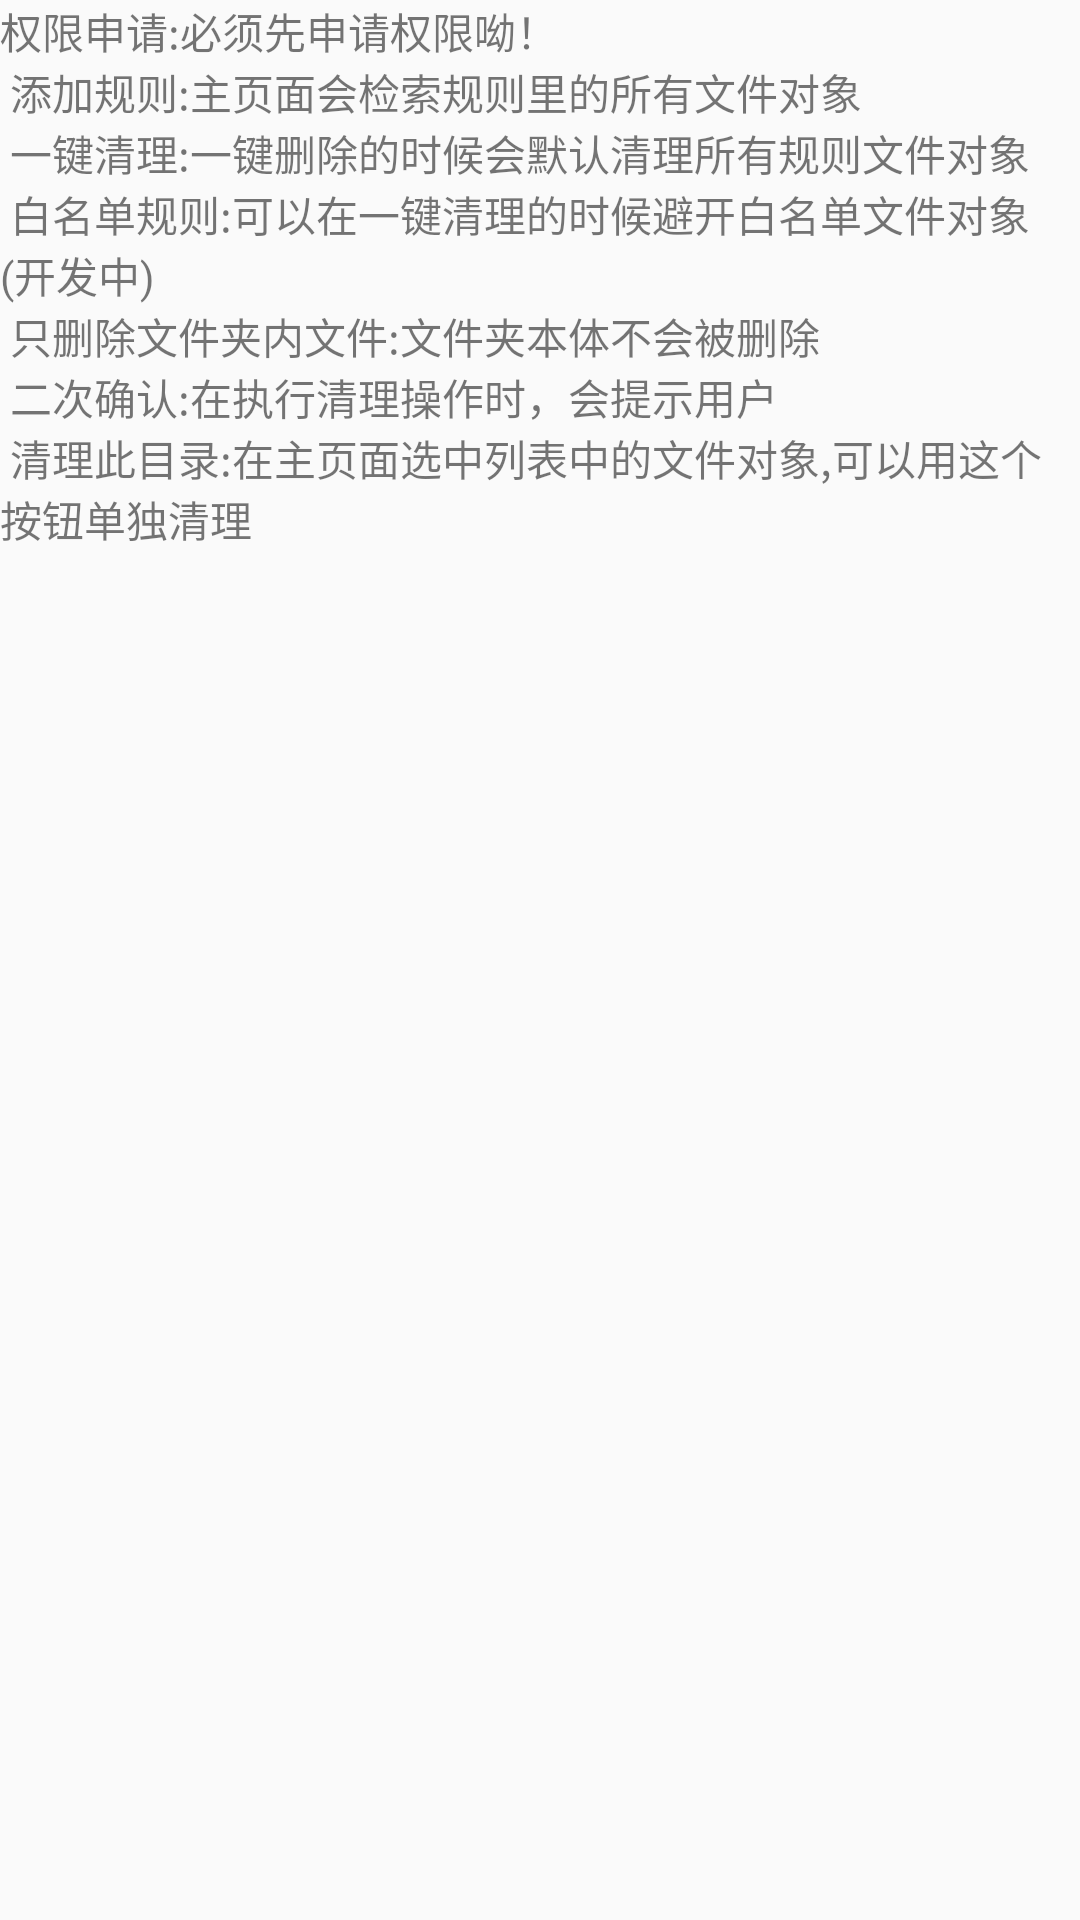

This screen was rendered from an Android layout file. Write that file and the resources it references.
<!-- AndroidManifest.xml: application theme AppTheme -->
<!-- res/layout/content_help.xml -->
<?xml version="1.0" encoding="utf-8"?>
<android.support.v4.widget.NestedScrollView xmlns:android="http://schemas.android.com/apk/res/android"
    xmlns:app="http://schemas.android.com/apk/res-auto"
    xmlns:tools="http://schemas.android.com/tools"
    android:layout_width="match_parent"
    android:layout_height="match_parent"
    app:layout_behavior="@string/appbar_scrolling_view_behavior"
    tools:context=".HelpActivity"
    tools:showIn="@layout/activity_help">

    <TextView
        android:layout_width="wrap_content"
        android:layout_height="wrap_content"
        android:layout_margin="@dimen/text_margin"
        android:text="@string/help_text" />

</android.support.v4.widget.NestedScrollView>
<!-- res/layout/activity_help.xml (included above) -->
<?xml version="1.0" encoding="utf-8"?>
<android.support.design.widget.CoordinatorLayout xmlns:android="http://schemas.android.com/apk/res/android"
    xmlns:app="http://schemas.android.com/apk/res-auto"
    xmlns:tools="http://schemas.android.com/tools"
    android:layout_width="match_parent"
    android:layout_height="match_parent"
    android:fitsSystemWindows="true"
    tools:context=".HelpActivity">

    <android.support.design.widget.AppBarLayout
        android:id="@+id/app_bar"
        android:layout_width="match_parent"
        android:layout_height="@dimen/app_bar_height"
        android:fitsSystemWindows="true"
        android:theme="@style/AppTheme.AppBarOverlay">

        <android.support.design.widget.CollapsingToolbarLayout
            android:id="@+id/toolbar_layout"
            android:layout_width="match_parent"
            android:layout_height="match_parent"
            android:fitsSystemWindows="true"
            app:contentScrim="?attr/colorPrimary"
            app:layout_scrollFlags="scroll|exitUntilCollapsed"
            app:toolbarId="@+id/toolbar">

            <android.support.v7.widget.Toolbar
                android:id="@+id/toolbar"
                android:layout_width="match_parent"
                android:layout_height="?attr/actionBarSize"
                app:layout_collapseMode="pin"
                app:popupTheme="@style/AppTheme.PopupOverlay" />

        </android.support.design.widget.CollapsingToolbarLayout>
    </android.support.design.widget.AppBarLayout>

    <include layout="@layout/content_help" />

    <android.support.design.widget.FloatingActionButton
        android:id="@+id/fab"
        android:layout_width="wrap_content"
        android:layout_height="wrap_content"
        android:layout_margin="@dimen/fab_margin"
        app:layout_anchor="@id/app_bar"
        app:layout_anchorGravity="bottom|end"
        app:srcCompat="@drawable/ic_launcher_foreground" />

</android.support.design.widget.CoordinatorLayout>
<!-- resources referenced by this layout -->
<resources>
  <string name="help_text">
  
          权限申请:必须先申请权限呦！\n
          添加规则:主页面会检索规则里的所有文件对象\n
          一键清理:一键删除的时候会默认清理所有规则文件对象\n
          白名单规则:可以在一键清理的时候避开白名单文件对象(开发中)\n
  
          只删除文件夹内文件:文件夹本体不会被删除\n
          二次确认:在执行清理操作时，会提示用户\n
  
          清理此目录:在主页面选中列表中的文件对象,可以用这个按钮单独清理\n
  
  
      </string>
  <style name="AppTheme.AppBarOverlay" parent="ThemeOverlay.AppCompat.Dark.ActionBar" />
  <style name="AppTheme.PopupOverlay" parent="ThemeOverlay.AppCompat.Light" />
  <style name="AppTheme" parent="Theme.AppCompat.Light.DarkActionBar">
          
          <item name="colorPrimary">@color/colorPrimary</item>
          <item name="colorPrimaryDark">@color/colorPrimaryDark</item>
          <item name="colorAccent">@color/colorAccent</item>
      </style>
  <color name="colorPrimary">#00bcd4</color>
  <color name="colorPrimaryDark">#0097a7</color>
  <color name="colorAccent">#6889ff</color>
</resources>
